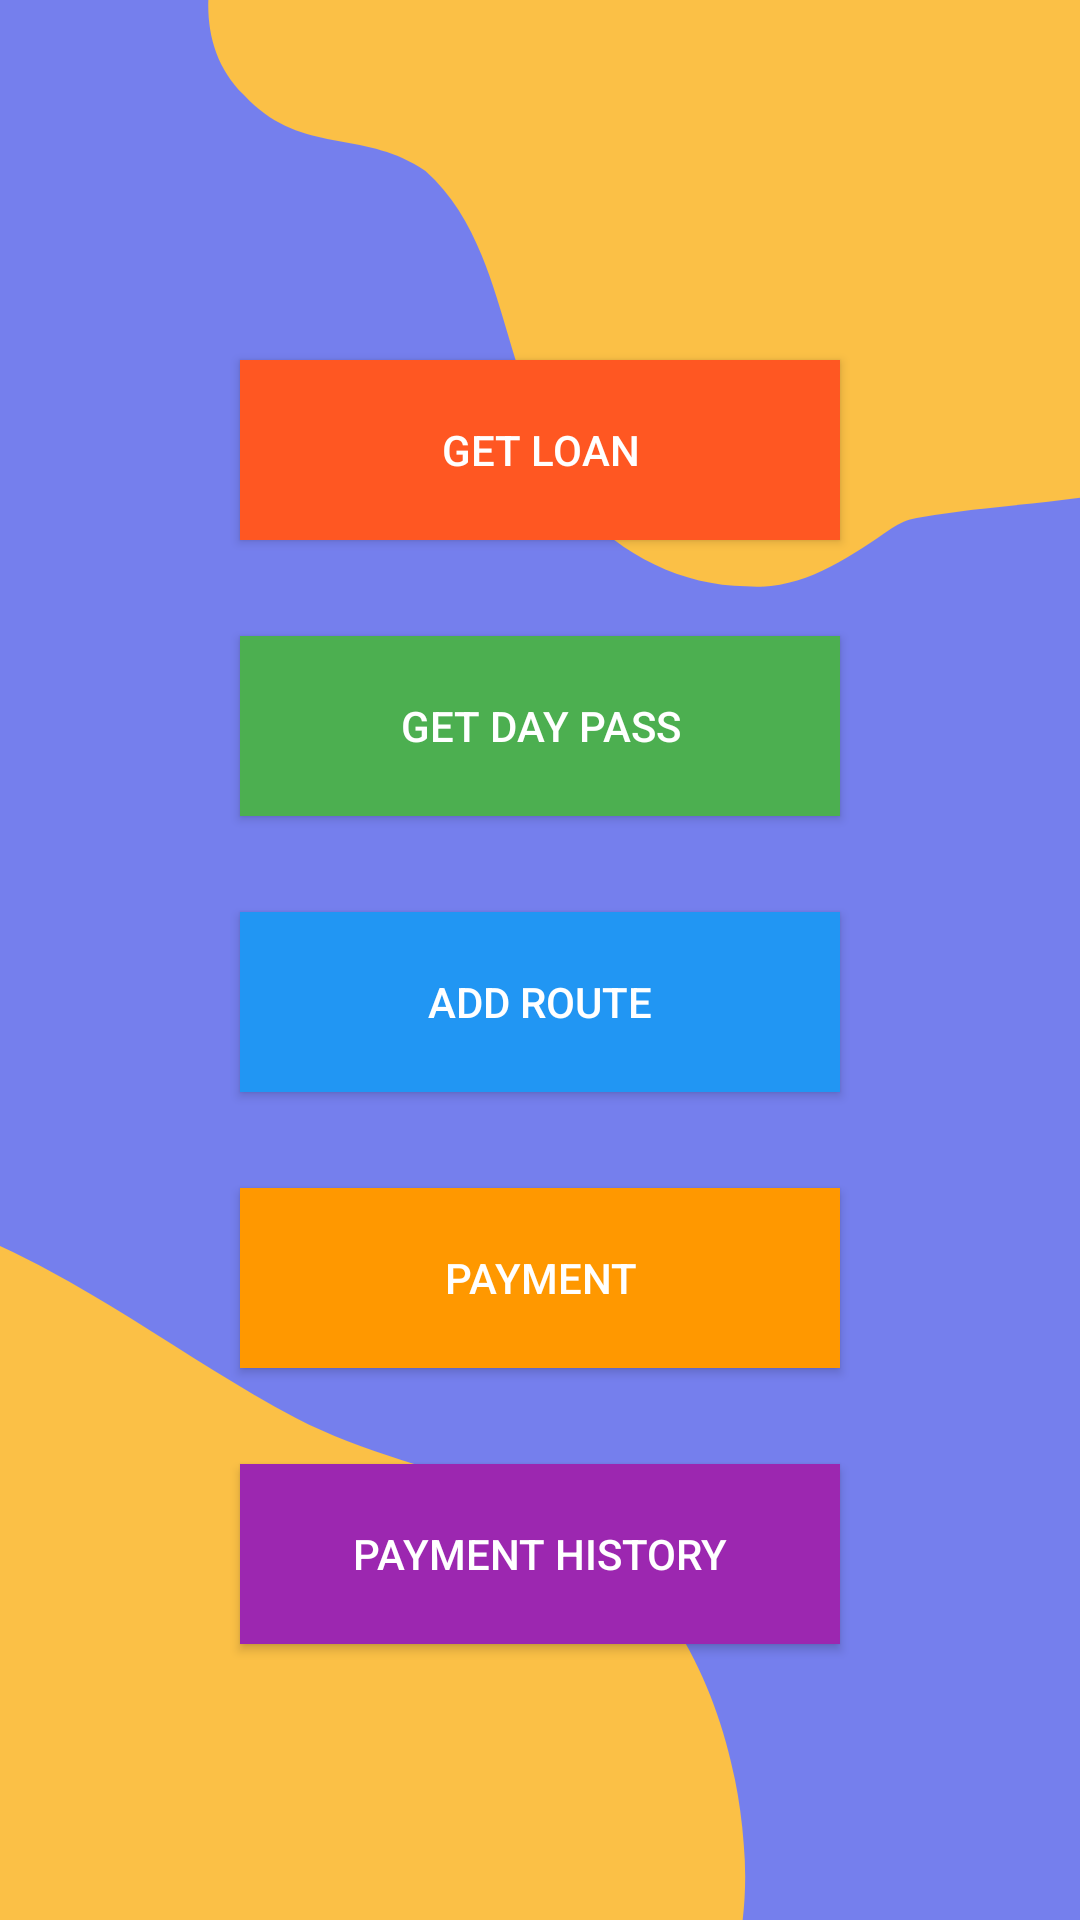

Reconstruct the res/layout file that produces this screen, plus the resources it refers to.
<!-- AndroidManifest.xml: application theme Theme.RideEase -->
<!-- res/layout/fragment_homefragment.xml -->
<?xml version="1.0" encoding="utf-8"?>
<androidx.constraintlayout.widget.ConstraintLayout xmlns:android="http://schemas.android.com/apk/res/android"
    xmlns:app="http://schemas.android.com/apk/res-auto"
    xmlns:tools="http://schemas.android.com/tools"
    android:layout_width="match_parent"
    android:layout_height="match_parent"
    tools:context=".Homefragment"
    android:background="@drawable/backgroundt">

    

    <Button
        android:id="@+id/getloan_home"
        android:layout_width="200dp"
        android:layout_height="60dp"
        android:text="Get Loan"
        android:textColor="#FFFFFF"
        android:background="#FF5722"
        app:layout_constraintStart_toStartOf="parent"
        app:layout_constraintEnd_toEndOf="parent"
        app:layout_constraintTop_toTopOf="parent"
        android:layout_marginTop="120dp"/>

    <Button
        android:id="@+id/dayPassButton"
        android:layout_width="200dp"
        android:layout_height="60dp"
        android:text="Get Day Pass"
        android:textColor="#FFFFFF"
        android:background="#4CAF50"
        app:layout_constraintTop_toBottomOf="@+id/getloan_home"
        app:layout_constraintStart_toStartOf="parent"
        app:layout_constraintEnd_toEndOf="parent"
        android:layout_marginTop="32dp"/>

    <Button
        android:id="@+id/addRouteButton"
        android:layout_width="200dp"
        android:layout_height="60dp"
        android:text="Add Route"
        android:textColor="#FFFFFF"
        android:background="#2196F3"
        app:layout_constraintTop_toBottomOf="@+id/dayPassButton"
        app:layout_constraintStart_toStartOf="parent"
        app:layout_constraintEnd_toEndOf="parent"
        android:layout_marginTop="32dp"/>

    <Button
        android:id="@+id/payment"
        android:layout_width="200dp"
        android:layout_height="60dp"
        android:text="Payment"
        android:textColor="#FFFFFF"
        android:background="#FF9800"
        app:layout_constraintTop_toBottomOf="@+id/addRouteButton"
        app:layout_constraintStart_toStartOf="parent"
        app:layout_constraintEnd_toEndOf="parent"
        android:layout_marginTop="32dp"/>

    <Button
        android:id="@+id/paymentr"
        android:layout_width="200dp"
        android:layout_height="60dp"
        android:text="Payment History"
        android:textColor="#FFFFFF"
        android:background="#9C27B0"
        app:layout_constraintTop_toBottomOf="@+id/payment"
        app:layout_constraintStart_toStartOf="parent"
        app:layout_constraintEnd_toEndOf="parent"
        android:layout_marginTop="32dp"/>

</androidx.constraintlayout.widget.ConstraintLayout>
<!-- resources referenced by this layout -->
<resources>
  <!-- drawable backgroundt: png bitmap (drawable, 30911 bytes) -->
  <style name="Theme.RideEase" parent="Theme.AppCompat.Light.DarkActionBar">
          
          <item name="colorPrimary">#81b1ce</item>
          <item name="colorPrimaryVariant">@color/purple_700</item>
          <item name="colorOnPrimary">@color/white</item>
          
          <item name="colorSecondary">@color/teal_200</item>
          <item name="colorSecondaryVariant">@color/teal_700</item>
          <item name="colorOnSecondary">@color/black</item>
          
          <item name="android:statusBarColor">?attr/colorPrimaryVariant</item>
          
      </style>
  <color name="purple_700">#FF3700B3</color>
  <color name="white">#FFFFFFFF</color>
  <color name="teal_200">#FF03DAC5</color>
  <color name="teal_700">#FF018786</color>
  <color name="black">#FF000000</color>
</resources>
